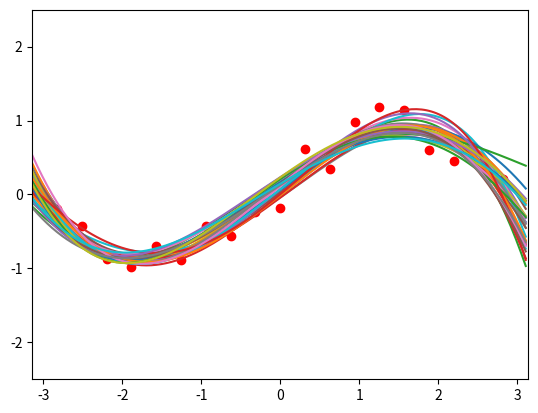

This figure's Python source:
import math
import numpy as np
import matplotlib.pyplot as plt

beta = 25
alpha = 2.0
data_size = 20
function_size = 5
dataX = np.zeros(data_size)
dataY = np.zeros(data_size)

for i in range(0, data_size):
    dataX[i] = (-1*math.pi + i*2*math.pi/data_size)
    dataY[i] = (math.sin(-1*math.pi + i*2*math.pi/data_size) + np.random.normal(0,0.2,1)) 
plt.plot(dataX, dataY, 'ro')
plt.axis([-math.pi, math.pi, -2.5, 2.5])


PHY = np.empty((data_size, function_size))

for i in range(0, data_size):
    for j in range(0, function_size):
        PHY[i][j] = dataX[i]**j

PHYT = PHY.transpose()
Sinv = alpha* np.identity(function_size)+ beta*np.dot(PHYT,PHY)
S = np.linalg.inv(Sinv)
m = beta*np.dot(S,np.dot(PHYT,np.array(dataY)))


sample_number = 30
plot_density = 200
coefficient_sample = np.zeros(function_size)
to_plotX = np.zeros(plot_density)
to_plotY = np.zeros(plot_density)
for i in range(0, sample_number):
    coefficient_sample = np.random.multivariate_normal(np.array(m), S, 1)
    for j in range(0,plot_density):
        to_plotX[j] = (-1*math.pi + j*2*math.pi/plot_density)
        to_plotY[j] = 0
        for k in range(0, function_size):
            to_plotY[j] = to_plotY[j] + coefficient_sample[0][k] * to_plotX[j]**k
    plt.plot(to_plotX, to_plotY)

""" MAXIMUM LIKELIHOOD ESTIMATION
mML = np.dot(np.linalg.inv(np.dot(PHYT,PHY)),np.dot(PHYT,dataY))
print(mML)
for j in range(0,plot_density):
 to_plotX[j] = (-1*math.pi + j*2*math.pi/plot_density)
 to_plotY[j] = 0
 for k in range(0, function_size):
  to_plotY[j] = to_plotY[j] + mML[k] * to_plotX[j]**k
plt.plot(to_plotX, to_plotY)"""

plt.show()